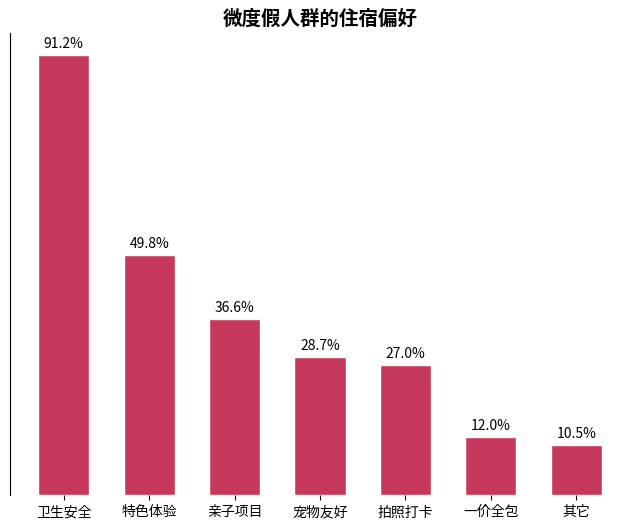

Generate this figure with matplotlib:
import matplotlib.pyplot as plt
import numpy as np

# 住宿偏好类别
categories = ["卫生安全", "特色体验", "亲子项目", "宠物友好", "拍照打卡", "一价全包", "其它"]
# 对应数据（占比），数据大体一致即可
data = [91.2, 49.8, 36.6, 28.7, 27.0, 12.0, 10.5]
# 颜色设置，贴近原图绿色系
color = "#C6395C"

# 创建画布和子图
fig, ax = plt.subplots(figsize=(8, 6))

# 绘制柱状图
x = np.arange(len(categories))
bar_width = 0.6
bars = ax.bar(x, data, width=bar_width, color=color, edgecolor="white")

# 添加数据标注
for bar in bars:
    height = bar.get_height()
    ax.annotate(f'{height}%',
                xy=(bar.get_x() + bar.get_width() / 2, height),
                xytext=(0, 3),  # 标注位置调整
                textcoords="offset points",
                ha='center', va='bottom')

# 设置x轴刻度和标签
ax.set_xticks(x)
ax.set_xticklabels(categories)
# 隐藏y轴刻度
ax.set_yticks([])
# 设置标题
ax.set_title("微度假人群的住宿偏好", fontsize=14, fontweight="bold")

# 美化图表，隐藏顶部、右侧和底部边框
for spine in ["top", "right", "bottom"]:
    ax.spines[spine].set_visible(False)

plt.show()
